Image classification data set "data" (cheikhahmedtidiane/atelier_prepa_donnees_images on GitHub). Class labels (6): cardboard, glass, metal, paper, plastic, trash.

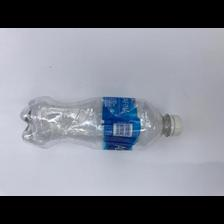
Label: plastic

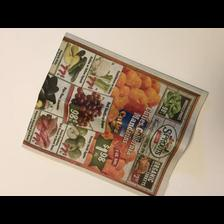
Label: paper

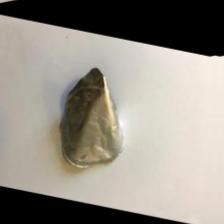
Label: trash

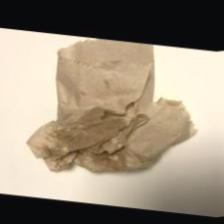
Label: trash

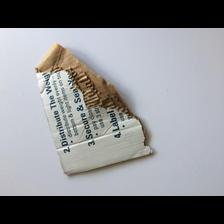
Label: cardboard

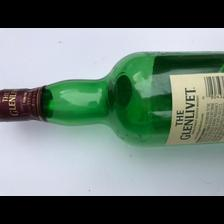
Label: glass
